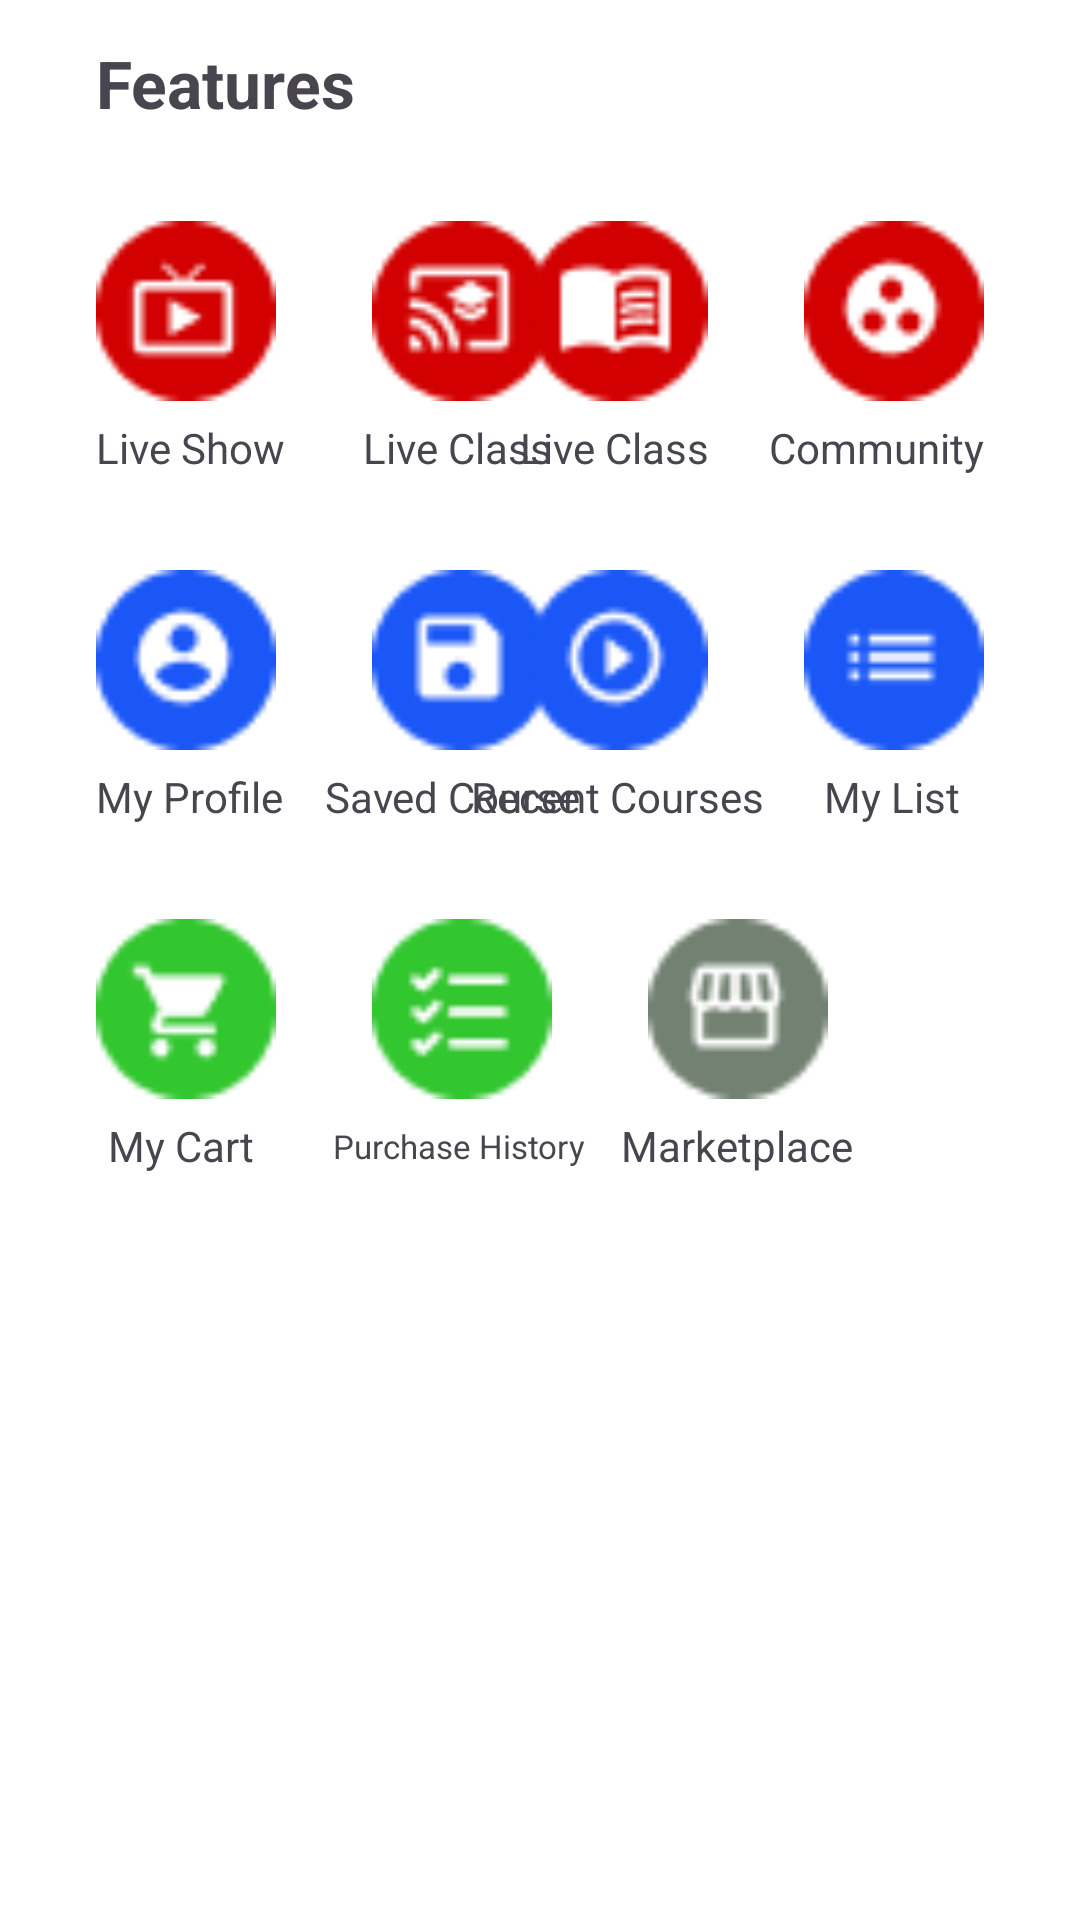

Layout XML and referenced resources for this Android screen:
<!-- AndroidManifest.xml: application theme Theme.Folkatech -->
<!-- res/layout/fragment_bottom_nav.xml -->
<?xml version="1.0" encoding="utf-8"?>
<androidx.constraintlayout.widget.ConstraintLayout xmlns:android="http://schemas.android.com/apk/res/android"
    xmlns:app="http://schemas.android.com/apk/res-auto"
    xmlns:tools="http://schemas.android.com/tools"
    android:layout_width="match_parent"
    android:layout_height="match_parent"
    tools:context=".BottomNavFragment">

    <TextView
        android:id="@+id/features"
        android:layout_width="wrap_content"
        android:layout_height="wrap_content"
        android:text="@string/Features"
        android:textSize="22sp"
        android:layout_marginStart="32dp"
        android:layout_marginTop="16dp"
        android:textStyle="bold"
        app:layout_constraintStart_toStartOf="parent"
        app:layout_constraintTop_toTopOf="parent" />

    <androidx.constraintlayout.widget.ConstraintLayout
        android:id="@+id/constraint1"
        android:layout_marginHorizontal="32dp"
        android:layout_width="match_parent"
        android:layout_height="wrap_content"
        android:layout_marginTop="32dp"
        app:layout_constraintEnd_toEndOf="parent"
        app:layout_constraintStart_toStartOf="parent"
        app:layout_constraintTop_toBottomOf="@id/features">

        <ImageView
            android:id="@+id/liveshow"
            android:layout_width="60dp"
            android:layout_height="60dp"
            android:src="@drawable/liveshow"
            app:layout_constraintStart_toStartOf="parent"
            app:layout_constraintTop_toTopOf="parent" />

        <TextView
            android:id="@+id/liveClassText"
            android:layout_width="wrap_content"
            android:layout_height="wrap_content"
            android:layout_marginTop="8dp"
            android:text="@string/liveShow"
            app:layout_constraintStart_toStartOf="parent"
            app:layout_constraintTop_toBottomOf="@id/liveshow" />

        <ImageView
            android:id="@+id/liveclass"
            android:layout_width="60dp"
            android:layout_height="60dp"
            android:layout_marginStart="32dp"
            android:src="@drawable/liveclass"
            app:layout_constraintStart_toEndOf="@id/liveshow"
            app:layout_constraintTop_toTopOf="parent" />

        <TextView
            android:layout_width="wrap_content"
            android:layout_height="wrap_content"
            android:layout_marginTop="8dp"
            android:text="@string/liveClass"
            android:layout_marginStart="26dp"
            app:layout_constraintStart_toEndOf="@id/liveClassText"
            app:layout_constraintTop_toBottomOf="@id/liveclass" />

        <ImageView
            android:id="@+id/ecourse"
            android:layout_width="60dp"
            android:layout_height="60dp"
            android:layout_marginEnd="32dp"
            android:src="@drawable/ecourse"
            app:layout_constraintEnd_toStartOf="@+id/community"
            app:layout_constraintTop_toTopOf="parent" />

        <TextView
            android:layout_width="wrap_content"
            android:layout_height="wrap_content"
            android:layout_marginTop="8dp"
            android:text="@string/liveClass"
            android:layout_marginEnd="20dp"
            app:layout_constraintEnd_toStartOf="@id/communityText"
            app:layout_constraintTop_toBottomOf="@id/ecourse" />

        <ImageView
            android:id="@+id/community"
            android:layout_width="60dp"
            android:layout_height="60dp"
            android:src="@drawable/community"
            app:layout_constraintEnd_toEndOf="parent"
            app:layout_constraintTop_toTopOf="parent"
            app:layout_constraintVertical_bias="0.36" />

        <TextView
            android:id="@+id/communityText"
            android:layout_width="wrap_content"
            android:layout_height="wrap_content"
            android:layout_marginTop="8dp"
            android:text="@string/Community"
            app:layout_constraintEnd_toEndOf="parent"
            app:layout_constraintTop_toBottomOf="@id/liveclass" />


    </androidx.constraintlayout.widget.ConstraintLayout>

    <androidx.constraintlayout.widget.ConstraintLayout
        android:id="@+id/constraint2"
        android:layout_marginHorizontal="32dp"
        android:layout_width="match_parent"
        android:layout_height="wrap_content"
        android:layout_marginTop="32dp"
        app:layout_constraintEnd_toEndOf="parent"
        app:layout_constraintStart_toStartOf="parent"
        app:layout_constraintTop_toBottomOf="@id/constraint1">

        <ImageView
            android:id="@+id/myProfile"
            android:layout_width="60dp"
            android:layout_height="60dp"
            android:src="@drawable/myprofile"
            app:layout_constraintStart_toStartOf="parent"
            app:layout_constraintTop_toTopOf="parent" />

        <TextView
            android:id="@+id/myProfileText"
            android:layout_width="wrap_content"
            android:layout_height="wrap_content"
            android:layout_marginTop="8dp"
            android:text="@string/myProfile"
            app:layout_constraintStart_toStartOf="parent"
            app:layout_constraintTop_toBottomOf="@id/myProfile" />

        <ImageView
            android:id="@+id/savedCourses"
            android:layout_width="60dp"
            android:layout_height="60dp"
            android:layout_marginStart="32dp"
            android:src="@drawable/savedcourse"
            app:layout_constraintStart_toEndOf="@id/myProfile"
            app:layout_constraintTop_toTopOf="parent" />

        <TextView
            android:layout_width="wrap_content"
            android:layout_height="wrap_content"
            android:layout_marginTop="8dp"
            android:text="@string/savedCourse"
            android:layout_marginStart="14dp"
            app:layout_constraintStart_toEndOf="@id/myProfileText"
            app:layout_constraintTop_toBottomOf="@id/myProfile" />

        <ImageView
            android:id="@+id/recentCourse"
            android:layout_width="60dp"
            android:layout_height="60dp"
            android:layout_marginEnd="32dp"
            android:src="@drawable/recentcourses"
            app:layout_constraintEnd_toStartOf="@+id/myList"
            app:layout_constraintTop_toTopOf="parent" />

        <TextView
            android:layout_width="wrap_content"
            android:layout_height="wrap_content"
            android:layout_marginTop="8dp"
            android:text="@string/recentCourses"
            android:layout_marginEnd="20dp"
            app:layout_constraintEnd_toStartOf="@id/myListText"
            app:layout_constraintTop_toBottomOf="@id/recentCourse" />

        <ImageView
            android:id="@+id/myList"
            android:layout_width="60dp"
            android:layout_height="60dp"
            android:src="@drawable/mylist"
            app:layout_constraintEnd_toEndOf="parent"
            app:layout_constraintTop_toTopOf="parent"
            app:layout_constraintVertical_bias="0.36" />

        <TextView
            android:id="@+id/myListText"
            android:layout_width="wrap_content"
            android:layout_height="wrap_content"
            android:layout_marginTop="8dp"
            android:layout_marginEnd="8dp"
            android:text="@string/myList"
            app:layout_constraintEnd_toEndOf="parent"
            app:layout_constraintTop_toBottomOf="@id/savedCourses" />


    </androidx.constraintlayout.widget.ConstraintLayout>

    <androidx.constraintlayout.widget.ConstraintLayout
        android:layout_width="match_parent"
        android:layout_height="wrap_content"
        android:layout_marginHorizontal="32dp"
        android:layout_marginTop="32dp"
        app:layout_constraintEnd_toEndOf="parent"
        app:layout_constraintHorizontal_bias="1.0"
        app:layout_constraintStart_toStartOf="parent"
        app:layout_constraintTop_toBottomOf="@id/constraint2"
        app:layout_constraintVertical_bias="0.0">

        <ImageView
            android:id="@+id/myCart"
            android:layout_width="60dp"
            android:layout_height="60dp"
            android:src="@drawable/mycart"
            app:layout_constraintStart_toStartOf="parent"
            app:layout_constraintTop_toTopOf="parent" />

        <TextView
            android:id="@+id/myCartText"
            android:layout_width="wrap_content"
            android:layout_height="wrap_content"
            android:layout_marginStart="4dp"
            android:layout_marginTop="8dp"
            android:layout_marginBottom="32dp"
            app:layout_constraintBottom_toBottomOf="parent"
            android:text="@string/myCart"
            app:layout_constraintStart_toStartOf="parent"
            app:layout_constraintTop_toBottomOf="@id/myCart" />

        <ImageView
            android:id="@+id/purchaseHistory"
            android:layout_width="60dp"
            android:layout_height="60dp"
            android:layout_marginStart="32dp"
            android:src="@drawable/purchasehistory"
            app:layout_constraintStart_toEndOf="@id/myCart"
            app:layout_constraintTop_toTopOf="parent" />

        <TextView
            android:id="@+id/purchaseHistoryText"
            android:layout_width="wrap_content"
            android:layout_height="wrap_content"
            android:layout_marginStart="26dp"
            android:layout_marginTop="8dp"
            android:layout_marginBottom="32dp"
            app:layout_constraintBottom_toBottomOf="parent"
            android:text="@string/purchaseHistory"
            android:textSize="11sp"
            app:layout_constraintStart_toEndOf="@id/myCartText"
            app:layout_constraintTop_toBottomOf="@id/myCart" />

        <ImageView
            android:id="@+id/marketplace"
            android:layout_width="60dp"
            android:layout_height="60dp"
            android:layout_marginStart="32dp"
            android:src="@drawable/marketplace"
            app:layout_constraintStart_toEndOf="@+id/purchaseHistory"
            app:layout_constraintTop_toTopOf="parent" />

        <TextView
            android:layout_width="wrap_content"
            android:layout_height="wrap_content"
            android:layout_marginStart="12dp"
            android:layout_marginTop="8dp"
            android:layout_marginBottom="32dp"
            app:layout_constraintBottom_toBottomOf="parent"
            android:text="@string/marketplace"
            app:layout_constraintStart_toEndOf="@id/purchaseHistoryText"
            app:layout_constraintTop_toBottomOf="@id/marketplace" />


    </androidx.constraintlayout.widget.ConstraintLayout>


</androidx.constraintlayout.widget.ConstraintLayout>
<!-- resources referenced by this layout -->
<resources>
  <!-- drawable community: png bitmap (drawable, 986 bytes) -->
  <!-- drawable ecourse: png bitmap (drawable, 882 bytes) -->
  <!-- drawable liveclass: png bitmap (drawable, 1013 bytes) -->
  <!-- drawable liveshow: png bitmap (drawable, 812 bytes) -->
  <!-- drawable marketplace: png bitmap (drawable, 953 bytes) -->
  <!-- drawable mycart: png bitmap (drawable, 943 bytes) -->
  <!-- drawable mylist: png bitmap (drawable, 819 bytes) -->
  <!-- drawable myprofile: png bitmap (drawable, 1118 bytes) -->
  <!-- drawable purchasehistory: png bitmap (drawable, 959 bytes) -->
  <!-- drawable recentcourses: png bitmap (drawable, 1124 bytes) -->
  <!-- drawable savedcourse: png bitmap (drawable, 889 bytes) -->
  <string name="Community">Community</string>
  <string name="Features">Features</string>
  <string name="liveClass">Live Class</string>
  <string name="liveShow">Live Show</string>
  <string name="marketplace">Marketplace</string>
  <string name="myCart">My Cart</string>
  <string name="myList">My List</string>
  <string name="myProfile">My Profile</string>
  <string name="purchaseHistory">Purchase History</string>
  <string name="recentCourses">Recent Courses</string>
  <string name="savedCourse">Saved Course</string>
  <style name="Theme.Folkatech" parent="Base.Theme.Folkatech" />
  <style name="Base.Theme.Folkatech" parent="Theme.Material3.DayNight.NoActionBar">
          
          
          <item name="windowSplashScreenBackground">@color/white</item>
          <item name="windowSplashScreenAnimatedIcon">@drawable/splash_screen_news_avd_preview</item>
          <item name="android:statusBarColor">@color/white</item>
          <item name="android:windowLightStatusBar">true</item>
          <item name="android:windowBackground">?attr/colorSurfaceContainerLowest</item>
          <item name="android:includeFontPadding">false</item>
      </style>
  <color name="white">#FFFFFFFF</color>
</resources>
